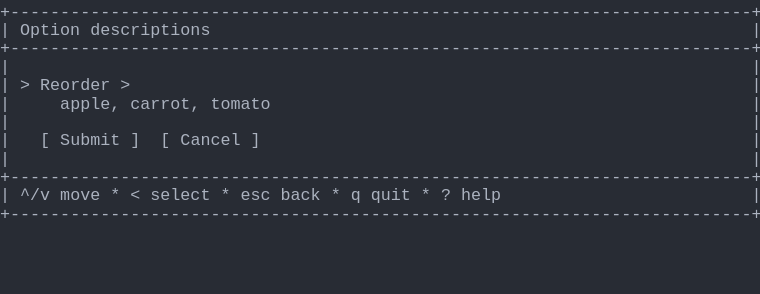
t = 0.00 s
t = 1.03 s: frame unchanged from t = 0.00 s, image omitted
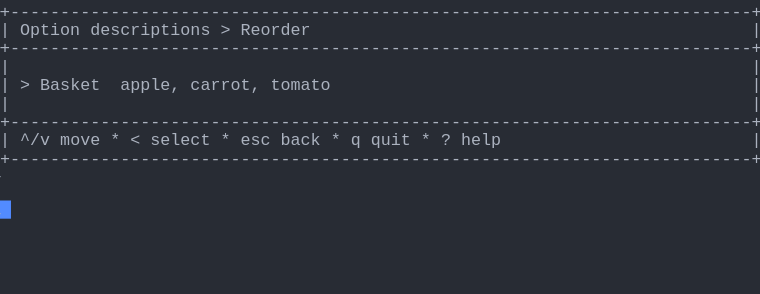
t = 1.98 s
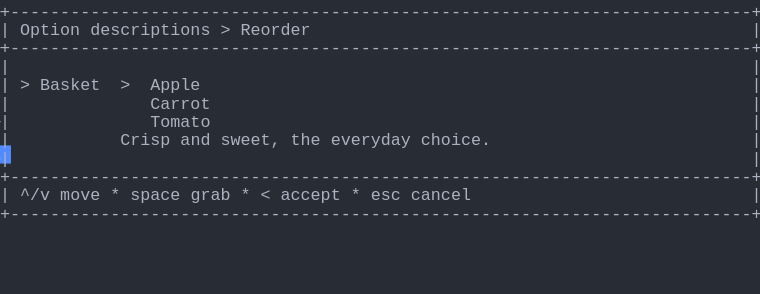
t = 2.80 s
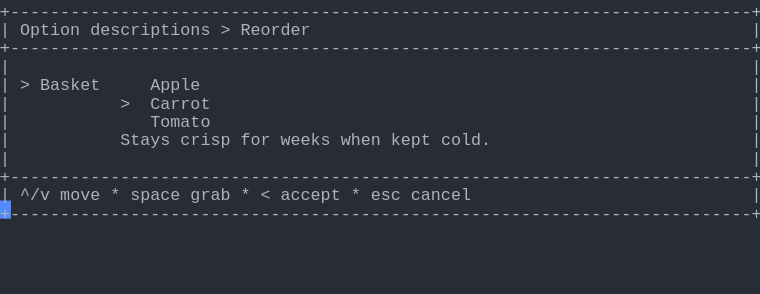
t = 3.69 s
t = 5.06 s: frame unchanged from t = 3.69 s, image omitted

The animated SVG that drew these frames (rendered in a browser with its animation timeline set to each time). Animation: 1 CSS @keyframes rule; one cycle of 5.75 s, repeats indefinitely.

<svg xmlns="http://www.w3.org/2000/svg" xmlns:xlink="http://www.w3.org/1999/xlink" width="760" height="293.92"><rect width="760" height="293.92" rx="0" ry="0" class="a"></rect><svg height="293.92" viewBox="0 0 76 29.392" width="760" xmlns="http://www.w3.org/2000/svg" xmlns:xlink="http://www.w3.org/1999/xlink"><style>.a{fill:rgb(40,44,52)}.b{font-family:Consolas,"Courier New",Courier,"Liberation Mono",monospace}.c{fill:rgb(171,178,191);white-space:pre}.d{fill:transparent}.e{fill:rgb(82,139,255)}.g{animation-duration:5.75s;animation-iteration-count:infinite;animation-name:f;animation-timing-function:steps(1,end)}@keyframes f{0%{transform:translateX(-0px)}0%{transform:translateX(-76px)}23.9%{transform:translateX(-152px)}38%{transform:translateX(-228px)}52.2%{transform:translateX(-304px)}100%{transform:translateX(-380px)}}</style><g font-family="Consolas, &quot;Courier New&quot;, Courier, &quot;Liberation Mono&quot;, monospace" font-size="1.67" class="b"><defs><symbol id="1"><text x="0" y="1.67" class="c" textLength="76.152" lengthAdjust="spacingAndGlyphs">+--------------------------------------------------------------------------+</text></symbol><symbol id="2"><text x="0" y="1.67" class="c" textLength="1.002" lengthAdjust="spacingAndGlyphs">|</text><text x="75.14999999999999" y="1.67" class="c" textLength="1.002" lengthAdjust="spacingAndGlyphs">|</text></symbol><symbol id="3"><text x="0" y="1.67" class="c" textLength="1.002" lengthAdjust="spacingAndGlyphs">|</text><text x="2.004" y="1.67" class="c" textLength="3.006" lengthAdjust="spacingAndGlyphs">^/v</text><text x="6.012" y="1.67" class="c" textLength="4.008" lengthAdjust="spacingAndGlyphs">move</text><text x="11.021999999999998" y="1.67" class="c" textLength="1.002" lengthAdjust="spacingAndGlyphs">*</text><text x="13.026" y="1.67" class="c" textLength="1.002" lengthAdjust="spacingAndGlyphs">&lt;</text><text x="15.029999999999998" y="1.67" class="c" textLength="6.012" lengthAdjust="spacingAndGlyphs">select</text><text x="22.043999999999997" y="1.67" class="c" textLength="1.002" lengthAdjust="spacingAndGlyphs">*</text><text x="24.048" y="1.67" class="c" textLength="3.006" lengthAdjust="spacingAndGlyphs">esc</text><text x="28.055999999999997" y="1.67" class="c" textLength="4.008" lengthAdjust="spacingAndGlyphs">back</text><text x="33.065999999999995" y="1.67" class="c" textLength="1.002" lengthAdjust="spacingAndGlyphs">*</text><text x="35.06999999999999" y="1.67" class="c" textLength="1.002" lengthAdjust="spacingAndGlyphs">q</text><text x="37.074" y="1.67" class="c" textLength="4.008" lengthAdjust="spacingAndGlyphs">quit</text><text x="42.083999999999996" y="1.67" class="c" textLength="1.002" lengthAdjust="spacingAndGlyphs">*</text><text x="44.087999999999994" y="1.67" class="c" textLength="1.002" lengthAdjust="spacingAndGlyphs">?</text><text x="46.09199999999999" y="1.67" class="c" textLength="4.008" lengthAdjust="spacingAndGlyphs">help</text><text x="75.14999999999999" y="1.67" class="c" textLength="1.002" lengthAdjust="spacingAndGlyphs">|</text></symbol><symbol id="4"><text x="0" y="1.67" class="c" textLength="1.002" lengthAdjust="spacingAndGlyphs">|</text><text x="2.004" y="1.67" class="c" textLength="6.012" lengthAdjust="spacingAndGlyphs">Option</text><text x="9.017999999999999" y="1.67" class="c" textLength="12.024" lengthAdjust="spacingAndGlyphs">descriptions</text><text x="22.043999999999997" y="1.67" class="c" textLength="1.002" lengthAdjust="spacingAndGlyphs">&gt;</text><text x="24.048" y="1.67" class="c" textLength="7.014" lengthAdjust="spacingAndGlyphs">Reorder</text><text x="75.14999999999999" y="1.67" class="c" textLength="1.002" lengthAdjust="spacingAndGlyphs">|</text></symbol><symbol id="5"><text x="0" y="1.67" class="c" textLength="1.002" lengthAdjust="spacingAndGlyphs">|</text><text x="15.029999999999998" y="1.67" class="c" textLength="6.012" lengthAdjust="spacingAndGlyphs">Tomato</text><text x="75.14999999999999" y="1.67" class="c" textLength="1.002" lengthAdjust="spacingAndGlyphs">|</text></symbol><symbol id="6"><text x="0" y="1.67" class="c" textLength="1.002" lengthAdjust="spacingAndGlyphs">|</text><text x="2.004" y="1.67" class="c" textLength="3.006" lengthAdjust="spacingAndGlyphs">^/v</text><text x="6.012" y="1.67" class="c" textLength="4.008" lengthAdjust="spacingAndGlyphs">move</text><text x="11.021999999999998" y="1.67" class="c" textLength="1.002" lengthAdjust="spacingAndGlyphs">*</text><text x="13.026" y="1.67" class="c" textLength="5.01" lengthAdjust="spacingAndGlyphs">space</text><text x="19.037999999999997" y="1.67" class="c" textLength="4.008" lengthAdjust="spacingAndGlyphs">grab</text><text x="24.048" y="1.67" class="c" textLength="1.002" lengthAdjust="spacingAndGlyphs">*</text><text x="26.052" y="1.67" class="c" textLength="1.002" lengthAdjust="spacingAndGlyphs">&lt;</text><text x="28.055999999999997" y="1.67" class="c" textLength="6.012" lengthAdjust="spacingAndGlyphs">accept</text><text x="35.06999999999999" y="1.67" class="c" textLength="1.002" lengthAdjust="spacingAndGlyphs">*</text><text x="37.074" y="1.67" class="c" textLength="3.006" lengthAdjust="spacingAndGlyphs">esc</text><text x="41.082" y="1.67" class="c" textLength="6.012" lengthAdjust="spacingAndGlyphs">cancel</text><text x="75.14999999999999" y="1.67" class="c" textLength="1.002" lengthAdjust="spacingAndGlyphs">|</text></symbol><symbol id="7"><text x="0" y="1.67" class="c" textLength="1.002" lengthAdjust="spacingAndGlyphs">|</text><text x="2.004" y="1.67" class="c" textLength="1.002" lengthAdjust="spacingAndGlyphs">&gt;</text><text x="4.008" y="1.67" class="c" textLength="6.012" lengthAdjust="spacingAndGlyphs">Basket</text><text x="15.029999999999998" y="1.67" class="c" textLength="5.01" lengthAdjust="spacingAndGlyphs">Apple</text><text x="75.14999999999999" y="1.67" class="c" textLength="1.002" lengthAdjust="spacingAndGlyphs">|</text></symbol><symbol id="8"><text x="0" y="1.67" class="c" textLength="1.002" lengthAdjust="spacingAndGlyphs">|</text><text x="12.024" y="1.67" class="c" textLength="1.002" lengthAdjust="spacingAndGlyphs">&gt;</text><text x="15.029999999999998" y="1.67" class="c" textLength="6.012" lengthAdjust="spacingAndGlyphs">Carrot</text><text x="75.14999999999999" y="1.67" class="c" textLength="1.002" lengthAdjust="spacingAndGlyphs">|</text></symbol><symbol id="9"><text x="0" y="1.67" class="c" textLength="1.002" lengthAdjust="spacingAndGlyphs">|</text><text x="12.024" y="1.67" class="c" textLength="5.01" lengthAdjust="spacingAndGlyphs">Stays</text><text x="18.035999999999998" y="1.67" class="c" textLength="5.01" lengthAdjust="spacingAndGlyphs">crisp</text><text x="24.048" y="1.67" class="c" textLength="3.006" lengthAdjust="spacingAndGlyphs">for</text><text x="28.055999999999997" y="1.67" class="c" textLength="5.01" lengthAdjust="spacingAndGlyphs">weeks</text><text x="34.068" y="1.67" class="c" textLength="4.008" lengthAdjust="spacingAndGlyphs">when</text><text x="39.077999999999996" y="1.67" class="c" textLength="4.008" lengthAdjust="spacingAndGlyphs">kept</text><text x="44.087999999999994" y="1.67" class="c" textLength="5.01" lengthAdjust="spacingAndGlyphs">cold.</text><text x="75.14999999999999" y="1.67" class="c" textLength="1.002" lengthAdjust="spacingAndGlyphs">|</text></symbol><symbol id="a"><rect height="16" width="76" x="0" y="0" class="d"></rect></symbol><symbol id="b"><rect height="1.837" width="1.1022" class="e"></rect></symbol></defs><rect height="29.392" width="76" class="a"></rect><g class="g"><svg x="0" y="0" width="456"><svg x="0"><use xlink:href="#a"></use><use xlink:href="#b" x="-0.0040000000000000036" y="0"></use></svg><svg x="76"><use xlink:href="#a"></use><use xlink:href="#b" x="75.996" y="20.031999999999996"></use><use xlink:href="#1" y="0"></use><text x="0" y="3.5069999999999997" class="c" textLength="1.002" lengthAdjust="spacingAndGlyphs">|</text><text x="2.004" y="3.5069999999999997" class="c" textLength="6.012" lengthAdjust="spacingAndGlyphs">Option</text><text x="9.017999999999999" y="3.5069999999999997" class="c" textLength="12.024" lengthAdjust="spacingAndGlyphs">descriptions</text><text x="75.14999999999999" y="3.5069999999999997" class="c" textLength="1.002" lengthAdjust="spacingAndGlyphs">|</text><use xlink:href="#1" y="3.674"></use><use xlink:href="#2" y="5.511"></use><text x="0" y="9.018" class="c" textLength="1.002" lengthAdjust="spacingAndGlyphs">|</text><text x="2.004" y="9.018" class="c" textLength="1.002" lengthAdjust="spacingAndGlyphs">&gt;</text><text x="4.008" y="9.018" class="c" textLength="7.014" lengthAdjust="spacingAndGlyphs">Reorder</text><text x="12.024" y="9.018" class="c" textLength="1.002" lengthAdjust="spacingAndGlyphs">&gt;</text><text x="75.14999999999999" y="9.018" class="c" textLength="1.002" lengthAdjust="spacingAndGlyphs">|</text><text x="0" y="10.855" class="c" textLength="1.002" lengthAdjust="spacingAndGlyphs">|</text><text x="6.012" y="10.855" class="c" textLength="6.012" lengthAdjust="spacingAndGlyphs">apple,</text><text x="13.026" y="10.855" class="c" textLength="7.014" lengthAdjust="spacingAndGlyphs">carrot,</text><text x="21.041999999999998" y="10.855" class="c" textLength="6.012" lengthAdjust="spacingAndGlyphs">tomato</text><text x="75.14999999999999" y="10.855" class="c" textLength="1.002" lengthAdjust="spacingAndGlyphs">|</text><use xlink:href="#2" y="11.022"></use><text x="0" y="14.529" class="c" textLength="1.002" lengthAdjust="spacingAndGlyphs">|</text><text x="4.008" y="14.529" class="c" textLength="1.002" lengthAdjust="spacingAndGlyphs">[</text><text x="6.012" y="14.529" class="c" textLength="6.012" lengthAdjust="spacingAndGlyphs">Submit</text><text x="13.026" y="14.529" class="c" textLength="1.002" lengthAdjust="spacingAndGlyphs">]</text><text x="16.032" y="14.529" class="c" textLength="1.002" lengthAdjust="spacingAndGlyphs">[</text><text x="18.035999999999998" y="14.529" class="c" textLength="6.012" lengthAdjust="spacingAndGlyphs">Cancel</text><text x="25.05" y="14.529" class="c" textLength="1.002" lengthAdjust="spacingAndGlyphs">]</text><text x="75.14999999999999" y="14.529" class="c" textLength="1.002" lengthAdjust="spacingAndGlyphs">|</text><use xlink:href="#2" y="14.696"></use><use xlink:href="#1" y="16.533"></use><use xlink:href="#3" y="18.37"></use><use xlink:href="#1" y="20.206999999999997"></use></svg><svg x="152"><use xlink:href="#a"></use><use xlink:href="#b" x="75.996" y="14.520999999999999"></use><use xlink:href="#1" y="0"></use><use xlink:href="#4" y="1.837"></use><use xlink:href="#1" y="3.674"></use><use xlink:href="#2" y="5.511"></use><text x="0" y="9.018" class="c" textLength="1.002" lengthAdjust="spacingAndGlyphs">|</text><text x="2.004" y="9.018" class="c" textLength="1.002" lengthAdjust="spacingAndGlyphs">&gt;</text><text x="4.008" y="9.018" class="c" textLength="6.012" lengthAdjust="spacingAndGlyphs">Basket</text><text x="12.024" y="9.018" class="c" textLength="6.012" lengthAdjust="spacingAndGlyphs">apple,</text><text x="19.037999999999997" y="9.018" class="c" textLength="7.014" lengthAdjust="spacingAndGlyphs">carrot,</text><text x="27.054" y="9.018" class="c" textLength="6.012" lengthAdjust="spacingAndGlyphs">tomato</text><text x="75.14999999999999" y="9.018" class="c" textLength="1.002" lengthAdjust="spacingAndGlyphs">|</text><use xlink:href="#2" y="9.185"></use><use xlink:href="#1" y="11.022"></use><use xlink:href="#3" y="12.859"></use><use xlink:href="#1" y="14.696"></use></svg><svg x="228"><use xlink:href="#a"></use><use xlink:href="#b" x="75.996" y="20.031999999999996"></use><use xlink:href="#1" y="0"></use><use xlink:href="#4" y="1.837"></use><use xlink:href="#1" y="3.674"></use><use xlink:href="#2" y="5.511"></use><text x="0" y="9.018" class="c" textLength="1.002" lengthAdjust="spacingAndGlyphs">|</text><text x="2.004" y="9.018" class="c" textLength="1.002" lengthAdjust="spacingAndGlyphs">&gt;</text><text x="4.008" y="9.018" class="c" textLength="6.012" lengthAdjust="spacingAndGlyphs">Basket</text><text x="12.024" y="9.018" class="c" textLength="1.002" lengthAdjust="spacingAndGlyphs">&gt;</text><text x="15.029999999999998" y="9.018" class="c" textLength="5.01" lengthAdjust="spacingAndGlyphs">Apple</text><text x="75.14999999999999" y="9.018" class="c" textLength="1.002" lengthAdjust="spacingAndGlyphs">|</text><text x="0" y="10.855" class="c" textLength="1.002" lengthAdjust="spacingAndGlyphs">|</text><text x="15.029999999999998" y="10.855" class="c" textLength="6.012" lengthAdjust="spacingAndGlyphs">Carrot</text><text x="75.14999999999999" y="10.855" class="c" textLength="1.002" lengthAdjust="spacingAndGlyphs">|</text><use xlink:href="#5" y="11.022"></use><text x="0" y="14.529" class="c" textLength="1.002" lengthAdjust="spacingAndGlyphs">|</text><text x="12.024" y="14.529" class="c" textLength="5.01" lengthAdjust="spacingAndGlyphs">Crisp</text><text x="18.035999999999998" y="14.529" class="c" textLength="3.006" lengthAdjust="spacingAndGlyphs">and</text><text x="22.043999999999997" y="14.529" class="c" textLength="6.012" lengthAdjust="spacingAndGlyphs">sweet,</text><text x="29.058" y="14.529" class="c" textLength="3.006" lengthAdjust="spacingAndGlyphs">the</text><text x="33.065999999999995" y="14.529" class="c" textLength="8.016" lengthAdjust="spacingAndGlyphs">everyday</text><text x="42.083999999999996" y="14.529" class="c" textLength="7.014" lengthAdjust="spacingAndGlyphs">choice.</text><text x="75.14999999999999" y="14.529" class="c" textLength="1.002" lengthAdjust="spacingAndGlyphs">|</text><use xlink:href="#2" y="14.696"></use><use xlink:href="#1" y="16.533"></use><use xlink:href="#6" y="18.37"></use><use xlink:href="#1" y="20.206999999999997"></use></svg><svg x="304"><use xlink:href="#a"></use><use xlink:href="#b" x="75.996" y="20.031999999999996"></use><use xlink:href="#1" y="0"></use><use xlink:href="#4" y="1.837"></use><use xlink:href="#1" y="3.674"></use><use xlink:href="#2" y="5.511"></use><use xlink:href="#7" y="7.348"></use><use xlink:href="#8" y="9.185"></use><use xlink:href="#5" y="11.022"></use><use xlink:href="#9" y="12.859"></use><use xlink:href="#2" y="14.696"></use><use xlink:href="#1" y="16.533"></use><use xlink:href="#6" y="18.37"></use><use xlink:href="#1" y="20.206999999999997"></use></svg><svg x="380"><use xlink:href="#a"></use><use xlink:href="#b" x="0.996" y="21.869"></use><use xlink:href="#1" y="0"></use><use xlink:href="#4" y="1.837"></use><use xlink:href="#1" y="3.674"></use><use xlink:href="#2" y="5.511"></use><use xlink:href="#7" y="7.348"></use><use xlink:href="#8" y="9.185"></use><use xlink:href="#5" y="11.022"></use><use xlink:href="#9" y="12.859"></use><use xlink:href="#2" y="14.696"></use><use xlink:href="#1" y="16.533"></use><use xlink:href="#6" y="18.37"></use><use xlink:href="#1" y="20.206999999999997"></use></svg></svg></g></g></svg></svg>
